4-way image classification set "COVID-19_Radiography_Dataset_split" from GitHub (cyrilmarat/Liora_Covid); label vocabulary: COVID-19, lung opacity, normal, viral pneumonia.

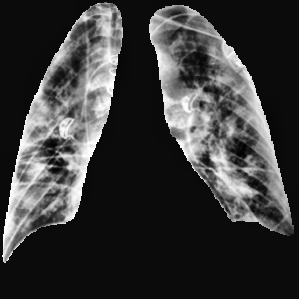
Label: COVID-19

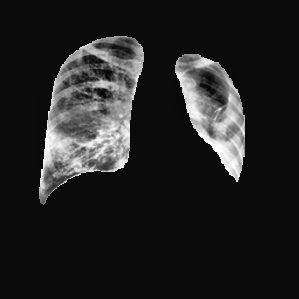
Label: lung opacity

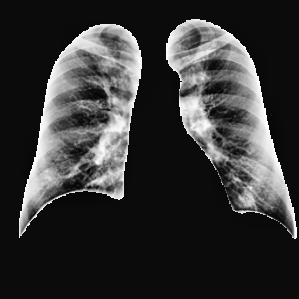
Label: normal

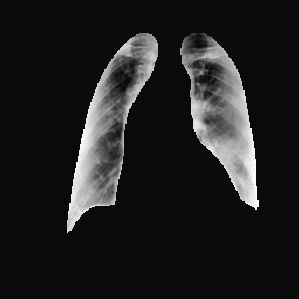
Label: COVID-19

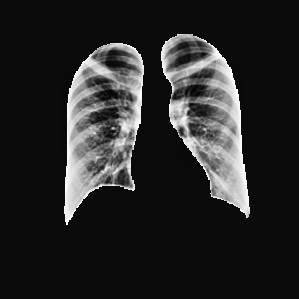
Label: normal

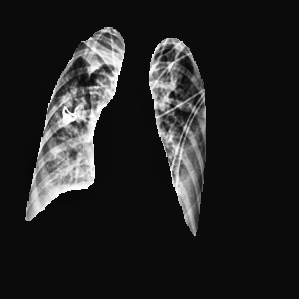
Label: lung opacity
